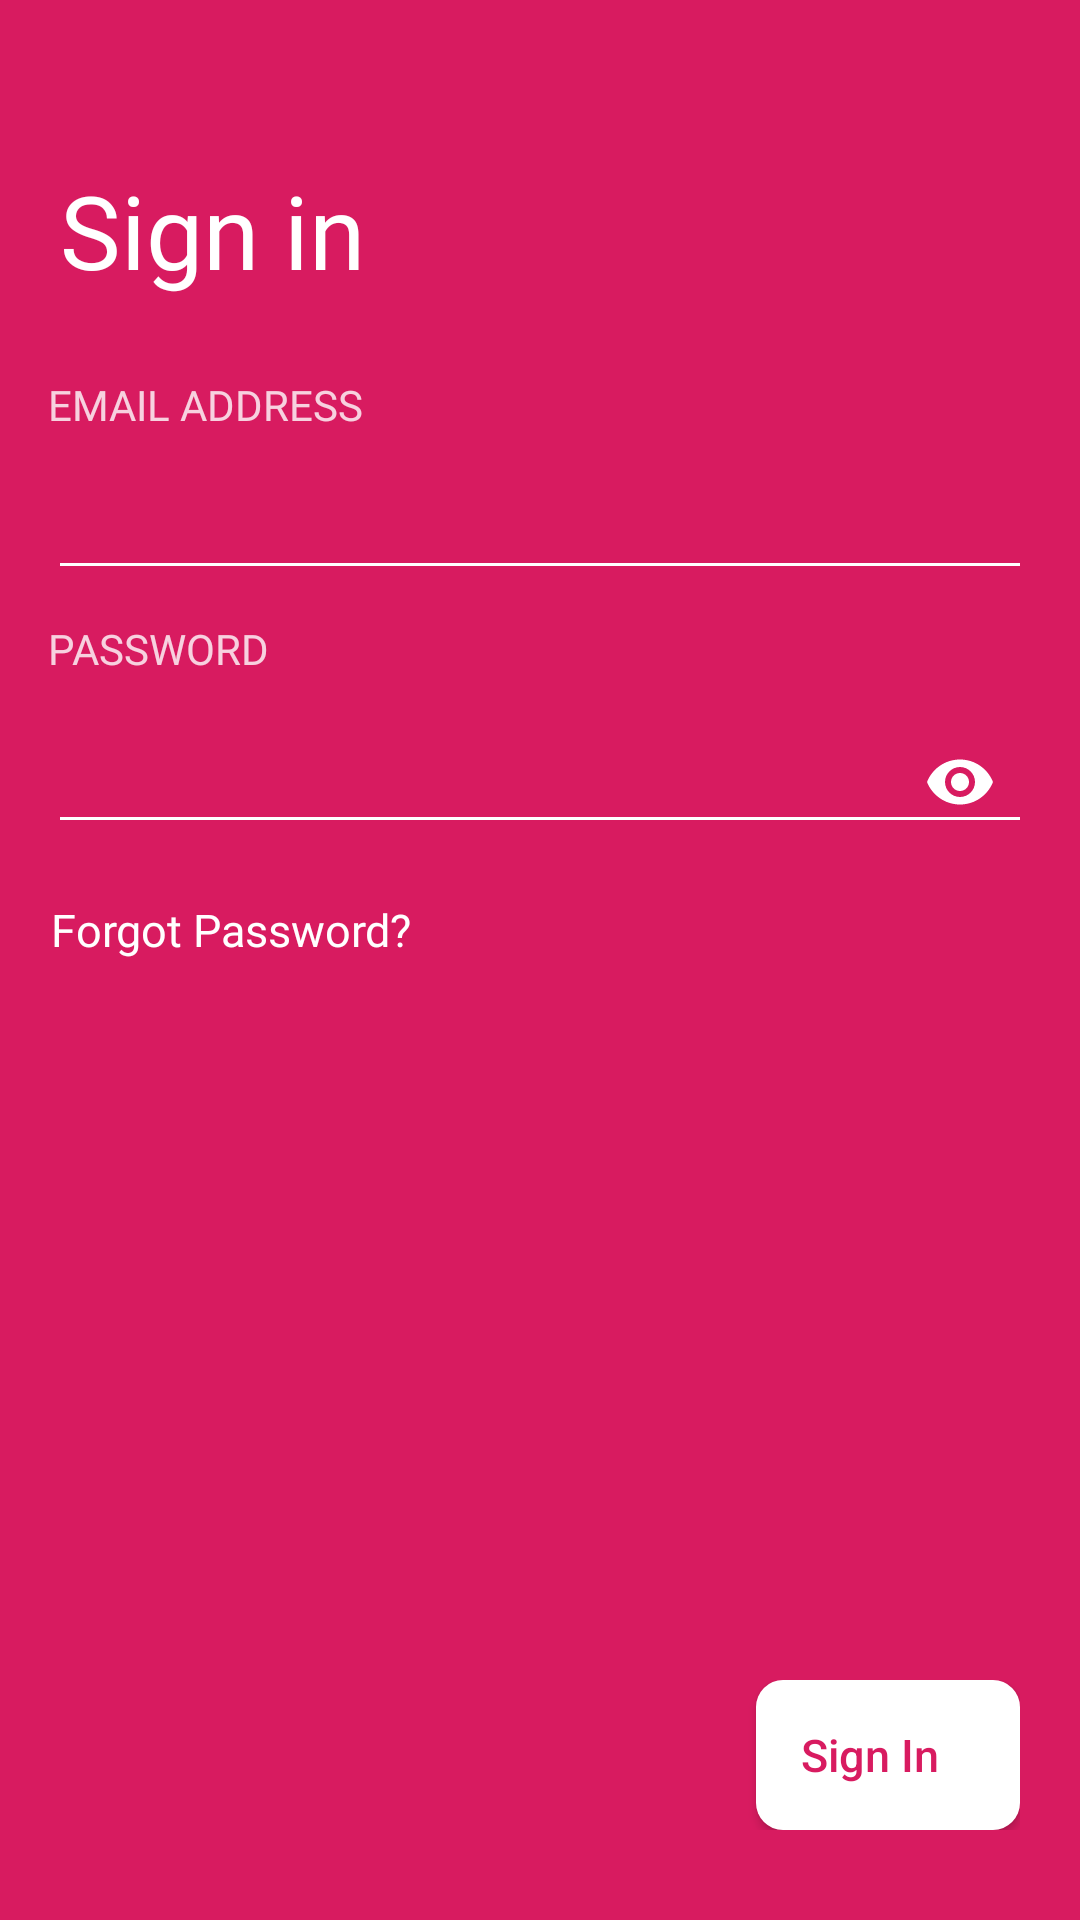

Reconstruct the res/layout file that produces this screen, plus the resources it refers to.
<!-- AndroidManifest.xml: application theme AppTheme -->
<!-- res/layout/activity_login.xml -->
<?xml version="1.0" encoding="utf-8"?>
<android.support.constraint.ConstraintLayout
    xmlns:android="http://schemas.android.com/apk/res/android"
    xmlns:app="http://schemas.android.com/apk/res-auto"
    xmlns:tools="http://schemas.android.com/tools"
    android:layout_width="match_parent"
    android:layout_height="match_parent"
    android:background="@color/scout_blue_dashboard"
    tools:context="com.muryno.listedkey.AuthAtivities.Login">

    <include
        android:id="@+id/log_in"
        layout="@layout/toolbar"
        android:layout_height="wrap_content"
        android:background="@color/scout_blue_dashboard"
        android:layout_width="match_parent"/>
    <ScrollView
        android:layout_width="match_parent"
        android:layout_height="match_parent"
        android:id="@+id/login_form"
        app:layout_constraintTop_toBottomOf="@id/toolbar"
        android:layout_marginTop="44dp">

    <LinearLayout
        android:layout_width="match_parent"
        android:layout_height="wrap_content"
        android:layout_marginBottom="200dp"
        android:orientation="vertical"
        >
        <LinearLayout
        android:layout_width="match_parent"
        android:layout_height="wrap_content"
        android:orientation="vertical"
            android:layout_marginLeft="@dimen/magin_left_20"
        >

        <TextView
            android:layout_width="match_parent"
            android:layout_height="wrap_content"
            android:fontFamily="@font/mavenpro_bold"
            android:layout_marginTop="10dp"
            android:layout_marginRight="16dp"
            android:textColor="@color/white"
            android:textAppearance="@style/TextAppearance.AppCompat.Display1"
            android:text="@string/action_sign_in_short"/>
    </LinearLayout>
    <LinearLayout
        android:layout_width="match_parent"
        android:layout_height="match_parent"
        android:orientation="vertical"
        android:padding="@dimen/padding_normal">

        <TextView
            style="@style/generalScreenHints"
            android:layout_width="match_parent"
            android:layout_height="wrap_content"
            android:layout_marginTop="10dp"
            android:alpha="0.8"
            android:text="@string/Email"
            android:textStyle="normal" />

        <android.support.design.widget.TextInputLayout
            android:layout_width="match_parent"
            android:layout_height="wrap_content">

            <EditText
                style="@style/generaEditBox"
                android:id="@+id/loginEmail"
                android:inputType="textEmailAddress"
                android:maxLines="1"
                android:backgroundTint="@color/white"
                android:singleLine="true" />

        </android.support.design.widget.TextInputLayout>



        <TextView
            style="@style/generalScreenHints"
            android:layout_width="match_parent"
            android:layout_height="wrap_content"
            android:layout_marginTop="10dp"
            android:alpha="0.8"
            android:text="@string/password"
            android:textStyle="normal" />



        <android.support.design.widget.TextInputLayout
            android:id="@+id/etPasswordLayout"
            android:layout_width="match_parent"
            android:layout_height="wrap_content"
            app:passwordToggleEnabled="true"
            app:passwordToggleTint="@color/white"
            android:layout_marginBottom="5dp">

            <EditText
                android:id="@+id/editTextPassword"
                style="@style/generaEditBox"
                android:imeActionId="6"
                android:imeActionLabel="@string/action_sign_in_short"
                android:imeOptions="actionUnspecified"
                android:inputType="textPassword"
                android:maxLines="1"
                android:freezesText="true"
                android:clickable="true"
                android:backgroundTint="@color/white"
                android:singleLine="true" />



        </android.support.design.widget.TextInputLayout>
        <TextView
            android:layout_width="wrap_content"
            android:layout_height="wrap_content"
            android:text="@string/forgtpas"
            android:textColor="@color/white"
            android:onClick="forgtPaswrd"
            android:fontFamily="@font/mavenpro_bold"
            android:layout_marginStart="1dp"
            android:layout_marginTop="10dp"
            android:layout_marginBottom="150dp"
            android:textSize="15sp"/>




    </LinearLayout>
    </LinearLayout>
</ScrollView>
    <android.support.constraint.ConstraintLayout
        android:layout_width="match_parent"
        android:layout_height="wrap_content"
        android:layout_marginTop="40dp"
        android:layout_marginEnd="20dp"
        android:layout_marginBottom="30dp"
        app:layout_constraintBottom_toBottomOf="parent">



        <Button
            android:id="@+id/login"
            android:layout_width="wrap_content"
            android:layout_height="50dp"
            android:text="Sign In"
            android:textColor="@color/scout_blue_dashboard"
            android:textSize="15dp"
            android:layout_marginTop="30dp"
            android:textAllCaps="false"
            android:layout_gravity="end"
            android:paddingEnd="12dp"
            app:layout_constraintEnd_toEndOf="parent"
            android:background="@drawable/genera_but"

            />

        <com.github.ybq.android.spinkit.SpinKitView
            android:id="@+id/spin_kit"
            style="@style/SpinKitView.Wave"
            android:layout_width="85dp"
            android:layout_height="50dp"
            android:minHeight="40dp"
            android:minWidth="40dp"
            android:visibility="gone"
            app:layout_constraintRight_toRightOf="@id/login"
            android:background="@drawable/genera_but"
            app:SpinKit_Color="@color/scout_blue_dashboard" />
    </android.support.constraint.ConstraintLayout>

</android.support.constraint.ConstraintLayout>
<!-- res/layout/toolbar.xml (included above) -->
<?xml version="1.0" encoding="utf-8"?>
<android.support.v7.widget.Toolbar
    xmlns:android="http://schemas.android.com/apk/res/android"
    android:layout_height="25dp"
    android:layout_width="match_parent"
    android:elevation="2dp"
    android:theme="@style/Base.ThemeOverlay.AppCompat.Dark" />
<!-- resources referenced by this layout -->
<resources>
  <color name="scout_blue_dashboard">#D81B60</color>
  <color name="white">#FFFFFF</color>
  <dimen name="magin_left_20">20dp</dimen>
  <dimen name="padding_normal">16dp</dimen>
  <!-- drawable genera_but (drawable) -->
  <?xml version="1.0" encoding="utf-8"?>
  <selector xmlns:android="http://schemas.android.com/apk/res/android">
      <item>
          <shape android:shape="rectangle">
              <solid android:color="#FFFFFF"/>
              
              <corners android:radius="9dp" />
          </shape>
      </item>
  </selector>
  <string name="Email">EMAIL ADDRESS</string>
  <string name="action_sign_in_short">Sign in</string>
  <string name="forgtpas">Forgot Password?</string>
  <string name="password">PASSWORD</string>
  <style name="generaEditBox">
          <item name="android:textColorHint">@color/white</item>
          <item name="android:textColor">@color/white</item>
          <item name="android:layout_width">match_parent</item>
          <item name="android:layout_height">wrap_content</item>
  
  
      </style>
  <style name="generalScreenHints">
          <item name="android:textColor">@color/white</item>
          <item name="android:fontFamily">@font/mavenpro_bold</item>
          <item name="android:textSize">14sp</item>
      </style>
  <style name="AppTheme" parent="Theme.AppCompat.Light.NoActionBar">
          
  
          <item name="colorPrimary">@color/scout_blue_dashboard</item>
          <item name="colorPrimaryDark">@color/scout_blue_dashboard</item>
          <item name="windowNoTitle">true</item>
          <item name="colorAccent">@color/colorAccent</item>
  
          <item name="android:windowActionBarOverlay">true</item>
  
          
          
          
      </style>
  <color name="colorAccent">#D81B60</color>
</resources>
